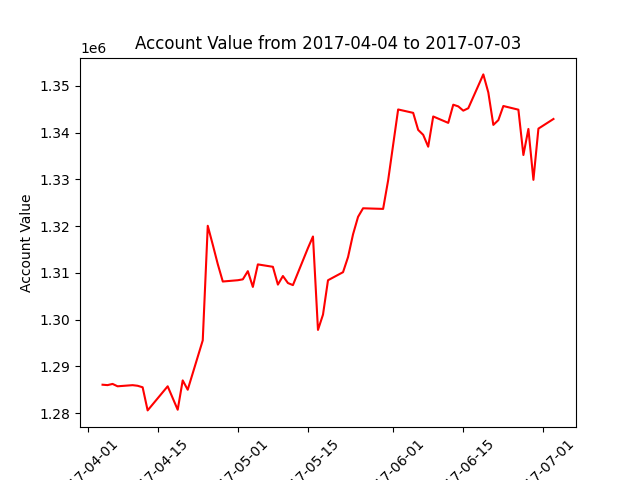

Source data for this figure (header and first rows):
datadate, account_value
20170404, 1286057
20170405, 1285973
20170406, 1286228
20170407, 1285721
20170410, 1285963
20170411, 1285832
20170412, 1285510
20170413, 1280563
20170417, 1285720
20170418, 1283211
20170419, 1280704
20170420, 1286982
20170421, 1284983
20170424, 1295547
20170425, 1320061
20170426, 1316021
20170427, 1311856
20170428, 1308140
20170501, 1308416
20170502, 1308604
20170503, 1310356
20170504, 1306984
20170505, 1311802
20170508, 1311286
20170509, 1307479
20170510, 1309318
20170511, 1307817
20170512, 1307370
20170515, 1315305
20170516, 1317773
20170517, 1297782
20170518, 1301052
20170519, 1308412
20170522, 1310138
20170523, 1313372
20170524, 1318248
20170525, 1321980
20170526, 1323810
20170530, 1323675
20170531, 1329770
20170601, 1337374
20170602, 1344953
20170605, 1344227
20170606, 1340576
20170607, 1339526
20170608, 1336986
20170609, 1343455
20170612, 1342082
20170613, 1345972
20170614, 1345611
20170615, 1344700
20170616, 1345216
20170619, 1352455
20170620, 1348583
20170621, 1341650
20170622, 1342670
20170623, 1345692
20170626, 1344905
20170627, 1335208
20170628, 1340781
... 3 more rows
